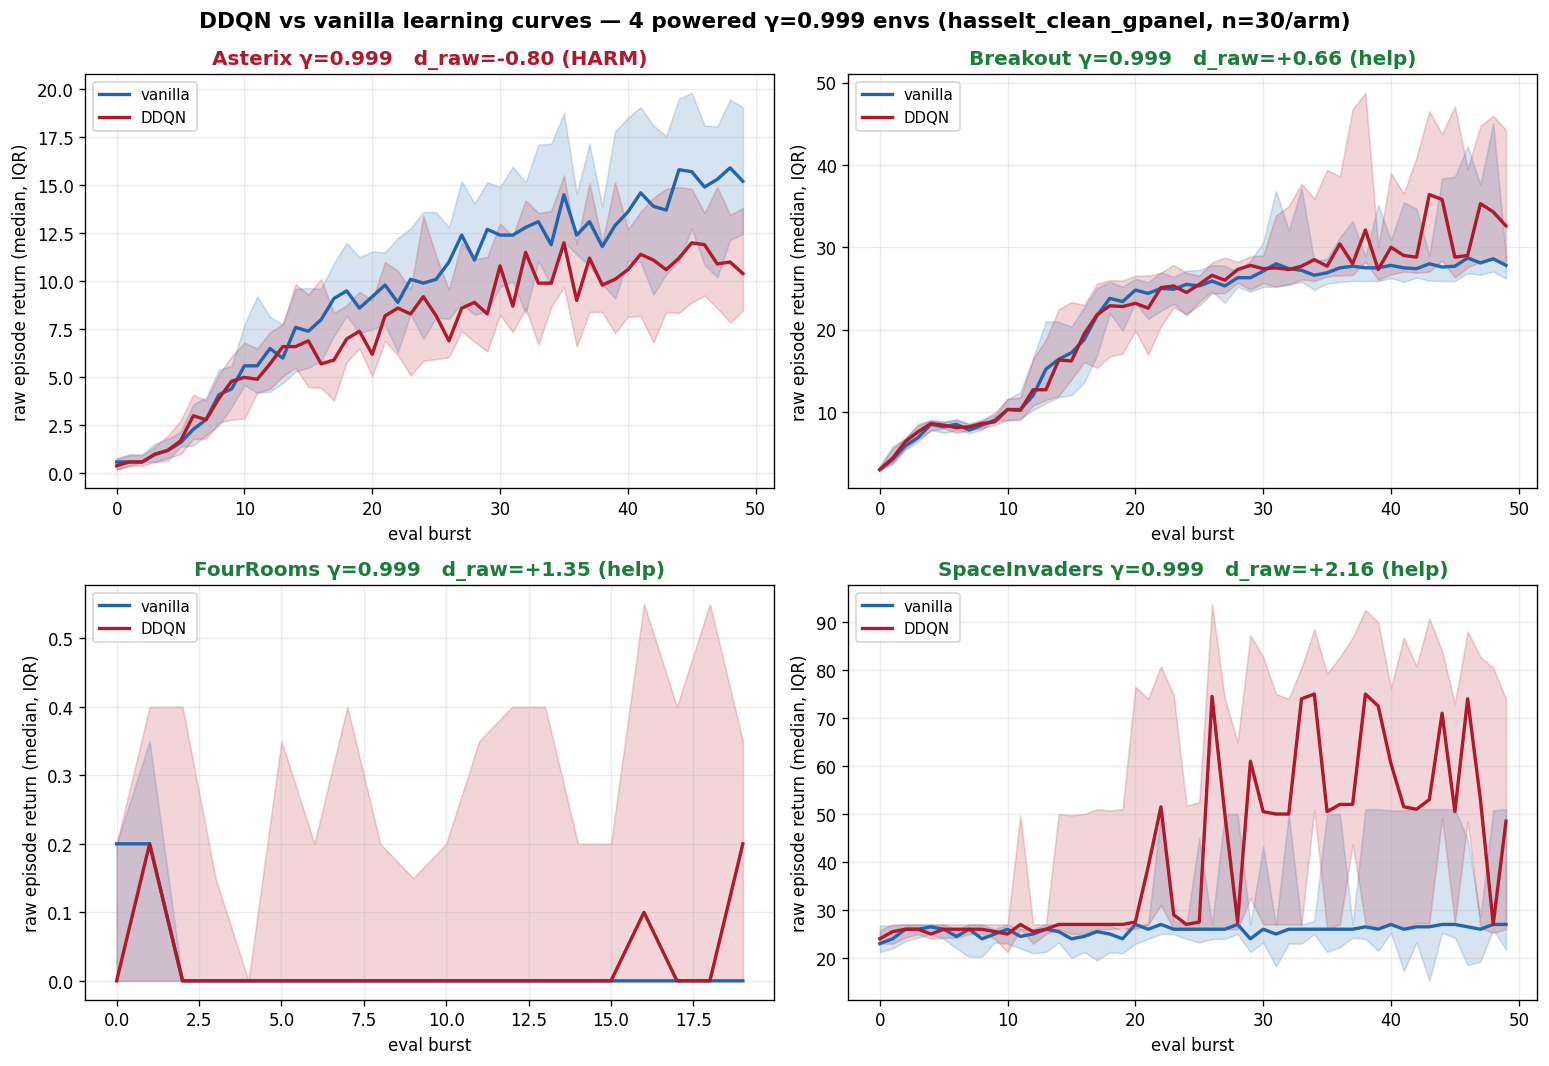

Source data for this figure (header and first rows):
env, direction, n_vanilla, n_ddqn, mean_vanilla, mean_ddqn, d_raw
Asterix, HARM, 30, 30, 22.03, 18.87, -0.7995
Breakout, help, 30, 30, 50.95, 60.47, 0.6623
FourRooms, help, 30, 30, 0.4933, 0.8533, 1.349
SpaceInvaders, help, 30, 30, 73.9, 105.2, 2.163
